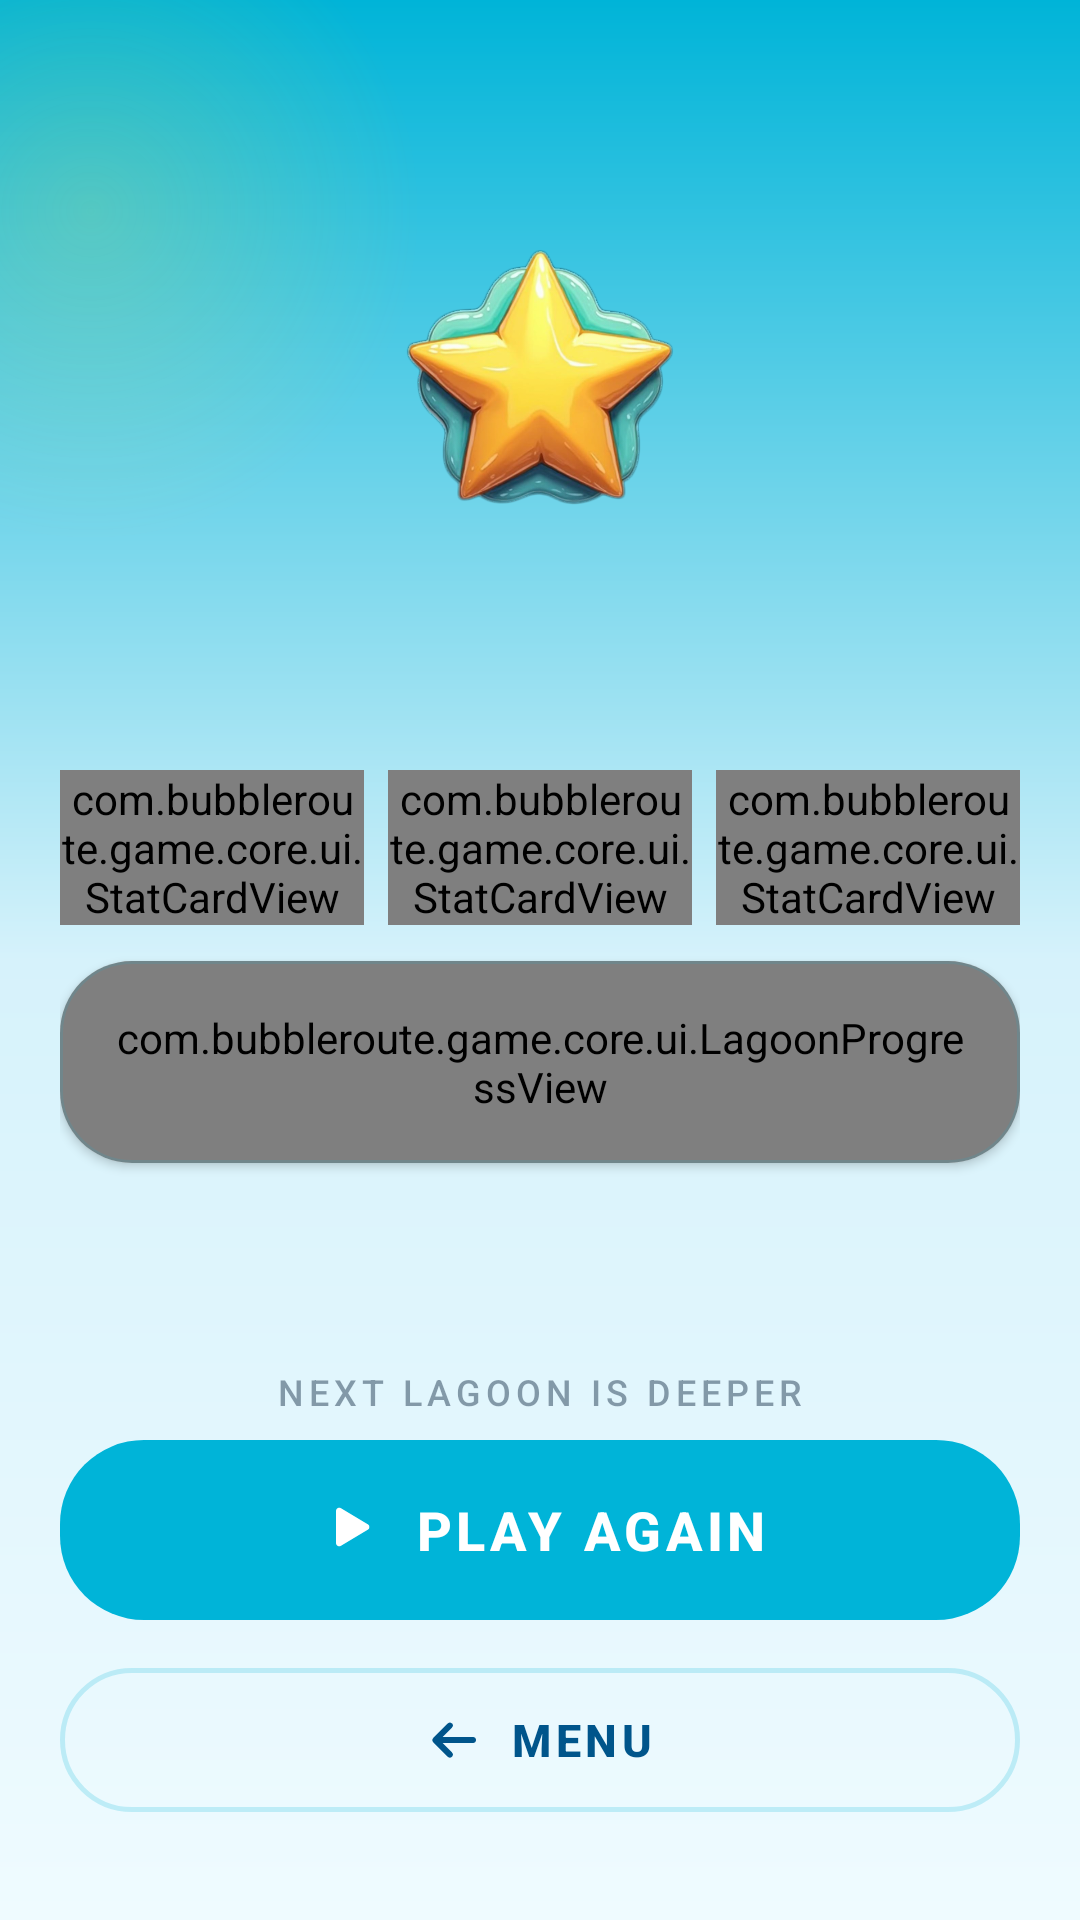

Reconstruct the res/layout file that produces this screen, plus the resources it refers to.
<!-- AndroidManifest.xml: application theme Theme.BubbleRoute -->
<!-- res/layout/fragment_gameover.xml -->
<?xml version="1.0" encoding="utf-8"?>
<FrameLayout xmlns:android="http://schemas.android.com/apk/res/android"
    xmlns:app="http://schemas.android.com/apk/res-auto"
    android:layout_width="match_parent"
    android:layout_height="match_parent"
    android:background="@drawable/bg_result_gradient">

    <View
        android:id="@+id/resultBlob"
        android:layout_width="@dimen/decor_blob"
        android:layout_height="@dimen/decor_blob"
        android:layout_gravity="top|start"
        android:layout_marginStart="-80dp"
        android:layout_marginTop="-40dp"
        android:background="@drawable/decor_blob_yellow" />

    <LinearLayout
        android:id="@+id/resultContent"
        android:layout_width="match_parent"
        android:layout_height="match_parent"
        android:gravity="center_horizontal"
        android:orientation="vertical"
        android:paddingLeft="@dimen/screen_gutter"
        android:paddingTop="@dimen/safe_top"
        android:paddingRight="@dimen/screen_gutter"
        android:paddingBottom="@dimen/safe_bottom">

        <Space
            android:layout_width="match_parent"
            android:layout_height="0dp"
            android:layout_weight="0.5" />

        <ImageView
            android:id="@+id/resultBadge"
            android:layout_width="@dimen/badge_result"
            android:layout_height="@dimen/badge_result"
            android:contentDescription="@string/cd_result_badge"
            android:scaleType="fitCenter"
            android:src="@drawable/sprite_star_badge" />

        <TextView
            android:id="@+id/resultHeadline"
            android:layout_width="wrap_content"
            android:layout_height="wrap_content"
            android:layout_marginTop="@dimen/space_md"
            android:accessibilityLiveRegion="polite"
            android:gravity="center"
            android:textAppearance="@style/TextAppearance.App.Headline" />

        <TextView
            android:id="@+id/resultNewBest"
            android:layout_width="wrap_content"
            android:layout_height="wrap_content"
            android:layout_marginTop="@dimen/space_sm"
            android:letterSpacing="0.14"
            android:text="@string/result_new_best"
            android:textColor="@color/bubble_accent"
            android:textSize="@dimen/text_caption"
            android:textStyle="bold"
            android:visibility="gone" />

        <LinearLayout
            android:id="@+id/resultStatRow"
            android:layout_width="match_parent"
            android:layout_height="wrap_content"
            android:layout_marginTop="@dimen/space_lg"
            android:orientation="horizontal">

            <com.bubbleroute.game.core.ui.StatCardView
                android:id="@+id/resultScoreCard"
                android:layout_width="0dp"
                android:layout_height="wrap_content"
                android:layout_weight="1"
                app:statAccent="@color/bubble_primary"
                app:statLabel="@string/result_score_caption" />

            <Space
                android:layout_width="@dimen/space_sm"
                android:layout_height="1dp" />

            <com.bubbleroute.game.core.ui.StatCardView
                android:id="@+id/resultPairsCard"
                android:layout_width="0dp"
                android:layout_height="wrap_content"
                android:layout_weight="1"
                app:statAccent="@color/bubble_accent"
                app:statLabel="@string/result_pairs_caption" />

            <Space
                android:layout_width="@dimen/space_sm"
                android:layout_height="1dp" />

            <com.bubbleroute.game.core.ui.StatCardView
                android:id="@+id/resultTimeCard"
                android:layout_width="0dp"
                android:layout_height="wrap_content"
                android:layout_weight="1"
                app:statAccent="@color/bubble_secondary_dark"
                app:statLabel="@string/result_time_caption" />

        </LinearLayout>

        <com.google.android.material.card.MaterialCardView
            android:id="@+id/resultProgressCard"
            style="@style/Widget.App.Card"
            android:layout_width="match_parent"
            android:layout_height="wrap_content"
            android:layout_marginTop="@dimen/tile_gutter">

            <com.bubbleroute.game.core.ui.LagoonProgressView
                android:id="@+id/resultLagoonProgress"
                android:layout_width="match_parent"
                android:layout_height="wrap_content"
                android:padding="@dimen/space_md" />

        </com.google.android.material.card.MaterialCardView>

        <Space
            android:layout_width="match_parent"
            android:layout_height="0dp"
            android:layout_weight="1" />

        <TextView
            android:id="@+id/resultHint"
            android:layout_width="wrap_content"
            android:layout_height="wrap_content"
            android:layout_marginBottom="@dimen/space_sm"
            android:text="@string/result_hint"
            android:textAppearance="@style/TextAppearance.App.Label" />

        <com.google.android.material.button.MaterialButton
            android:id="@+id/resultPlayAgain"
            style="@style/Widget.App.Button.Primary"
            android:layout_width="match_parent"
            android:layout_height="@dimen/button_result_height"
            android:text="@string/result_play_again"
            app:icon="@drawable/ic_play" />

        <com.google.android.material.button.MaterialButton
            android:id="@+id/resultMenuButton"
            style="@style/Widget.App.Button.Secondary"
            android:layout_width="match_parent"
            android:layout_height="@dimen/button_secondary_height"
            android:layout_marginTop="@dimen/space_md"
            android:text="@string/result_menu"
            app:icon="@drawable/ic_back" />

    </LinearLayout>

</FrameLayout>
<!-- resources referenced by this layout -->
<resources>
  <color name="bubble_accent">#FF70A6</color>
  <color name="bubble_primary">#00B4D8</color>
  <color name="bubble_secondary_dark">#D8A800</color>
  <dimen name="badge_result">96dp</dimen>
  <dimen name="button_result_height">60dp</dimen>
  <dimen name="button_secondary_height">48dp</dimen>
  <dimen name="decor_blob">220dp</dimen>
  <dimen name="safe_bottom">36dp</dimen>
  <dimen name="safe_top">44dp</dimen>
  <dimen name="screen_gutter">20dp</dimen>
  <dimen name="space_lg">24dp</dimen>
  <dimen name="space_md">16dp</dimen>
  <dimen name="space_sm">8dp</dimen>
  <dimen name="text_caption">14sp</dimen>
  <dimen name="tile_gutter">12dp</dimen>
  <!-- drawable bg_result_gradient (drawable) -->
  <?xml version="1.0" encoding="utf-8"?>
  <shape xmlns:android="http://schemas.android.com/apk/res/android"
      android:shape="rectangle">
      <gradient
          android:angle="270"
          android:startColor="@color/bubble_primary"
          android:centerColor="@color/bubble_bg_deep"
          android:endColor="@color/bubble_bg" />
  </shape>
  <!-- drawable decor_blob_yellow (drawable) -->
  <?xml version="1.0" encoding="utf-8"?>
  <shape xmlns:android="http://schemas.android.com/apk/res/android"
      android:shape="oval">
      <gradient
          android:type="radial"
          android:gradientRadius="50%"
          android:startColor="#2EFEE440"
          android:endColor="#00FEE440" />
  </shape>
  <string name="cd_result_badge">Lagoon star badge</string>
  <string name="result_hint">NEXT LAGOON IS DEEPER</string>
  <string name="result_menu">MENU</string>
  <string name="result_new_best">NEW BEST ROUTE</string>
  <string name="result_pairs_caption">PAIRS</string>
  <string name="result_play_again">PLAY AGAIN</string>
  <string name="result_score_caption">SCORE</string>
  <string name="result_time_caption">TIME LEFT</string>
  <style name="TextAppearance.App.Headline" parent="TextAppearance.Material3.HeadlineMedium">
          <item name="android:textSize">@dimen/text_headline</item>
          <item name="android:textStyle">bold</item>
          <item name="android:letterSpacing">0.03</item>
          <item name="android:textColor">@color/bubble_text</item>
      </style>
  <style name="TextAppearance.App.Label" parent="TextAppearance.Material3.LabelSmall">
          <item name="android:textSize">@dimen/text_label</item>
          <item name="android:letterSpacing">0.14</item>
          <item name="android:textAllCaps">true</item>
          <item name="android:textColor">@color/bubble_text_muted</item>
      </style>
  <color name="bubble_bg_deep">#D6F2FB</color>
  <color name="bubble_bg">#EFFBFF</color>
  <color name="bubble_primary_dark">#00558B</color>
  <color name="bubble_text_on_dark">#FFFFFF</color>
  <dimen name="text_headline">32sp</dimen>
  <color name="bubble_text">#243B53</color>
  <dimen name="text_label">12sp</dimen>
  <color name="bubble_text_muted">#80243B53</color>
  <dimen name="button_primary_height">56dp</dimen>
  <dimen name="touch_min">48dp</dimen>
  <dimen name="text_subtitle">18sp</dimen>
  <dimen name="radius_tile">28dp</dimen>
  <dimen name="elevation_button">4dp</dimen>
  <color name="bubble_ripple">#33FFFFFF</color>
  <dimen name="text_body">15sp</dimen>
  <color name="bubble_transparent">#00FFFFFF</color>
  <color name="bubble_outline">#3300B4D8</color>
  <dimen name="radius_card">24dp</dimen>
  <color name="bubble_ripple_dark">#2600B4D8</color>
  <dimen name="elevation_card">2dp</dimen>
  <color name="bubble_surface">#FFFFFF</color>
  <color name="bubble_outline_soft">#1F00B4D8</color>
  <color name="bubble_primary_soft">#1A00B4D8</color>
  <color name="bubble_primary_mid">#0083A8</color>
</resources>
